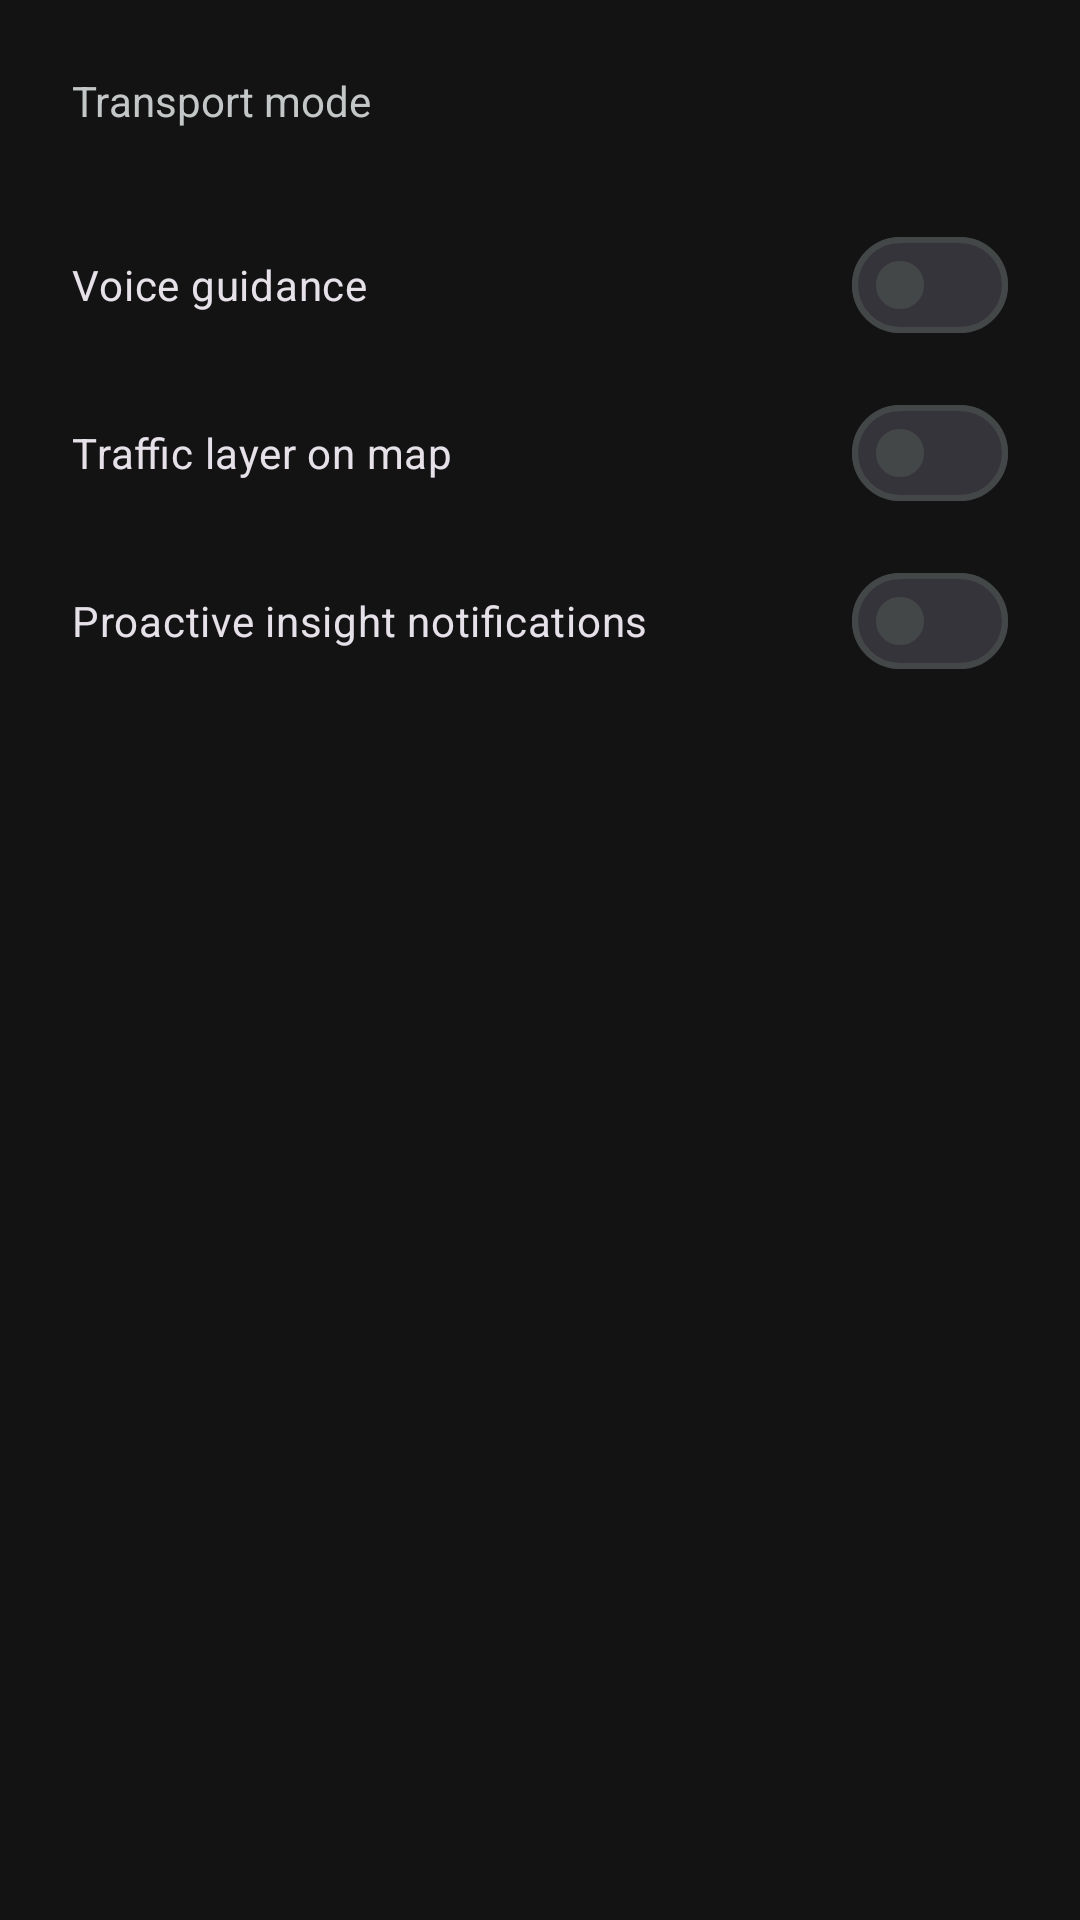

Layout XML and referenced resources for this Android screen:
<!-- AndroidManifest.xml: application theme Theme.Aether -->
<!-- res/layout/dialog_settings.xml -->
<?xml version="1.0" encoding="utf-8"?>
<LinearLayout xmlns:android="http://schemas.android.com/apk/res/android"
    xmlns:app="http://schemas.android.com/apk/res-auto"
    android:layout_width="match_parent"
    android:layout_height="wrap_content"
    android:orientation="vertical"
    android:padding="24dp">

    <TextView
        android:layout_width="wrap_content"
        android:layout_height="wrap_content"
        android:text="Transport mode"
        android:textColor="@color/on_surface_variant" />

    <com.google.android.material.button.MaterialButtonToggleGroup
        android:id="@+id/toggle_mode"
        android:layout_width="wrap_content"
        android:layout_height="wrap_content"
        android:layout_marginTop="8dp"
        app:singleSelection="true"
        app:selectionRequired="true">

        <Button
            android:id="@+id/button_car"
            style="?attr/materialButtonOutlinedStyle"
            android:layout_width="wrap_content"
            android:layout_height="wrap_content"
            android:text="Car" />

        <Button
            android:id="@+id/button_motorcycle"
            style="?attr/materialButtonOutlinedStyle"
            android:layout_width="wrap_content"
            android:layout_height="wrap_content"
            android:text="Motorcycle" />
    </com.google.android.material.button.MaterialButtonToggleGroup>

    <com.google.android.material.materialswitch.MaterialSwitch
        android:id="@+id/switch_voice"
        android:layout_width="match_parent"
        android:layout_height="wrap_content"
        android:layout_marginTop="20dp"
        android:text="Voice guidance" />

    <com.google.android.material.materialswitch.MaterialSwitch
        android:id="@+id/switch_traffic"
        android:layout_width="match_parent"
        android:layout_height="wrap_content"
        android:layout_marginTop="8dp"
        android:text="Traffic layer on map" />

    <com.google.android.material.materialswitch.MaterialSwitch
        android:id="@+id/switch_insights"
        android:layout_width="match_parent"
        android:layout_height="wrap_content"
        android:layout_marginTop="8dp"
        android:text="Proactive insight notifications" />
</LinearLayout>
<!-- resources referenced by this layout -->
<resources>
  <color name="on_surface_variant">#C4C7C8</color>
  <style name="Theme.Aether" parent="Theme.Material3.Dark.NoActionBar">
          <item name="android:statusBarColor">@color/surface</item>
          <item name="android:navigationBarColor">@color/surface</item>
          <item name="android:windowBackground">@color/surface</item>
          <item name="colorPrimary">@color/aether_accent</item>
          <item name="colorOnPrimary">@color/on_accent</item>
          <item name="colorSurface">@color/surface_container_low</item>
          <item name="colorOnSurface">@color/on_surface</item>
          <item name="colorOutline">@color/outline_variant</item>
          <item name="android:textColor">@color/on_surface</item>
          <item name="android:fontFamily">sans-serif</item>
      </style>
  <color name="surface">#131313</color>
  <color name="aether_accent">#FFDB3C</color>
  <color name="on_accent">#3A3000</color>
  <color name="surface_container_low">#1C1B1B</color>
  <color name="on_surface">#E5E2E1</color>
  <color name="outline_variant">#444748</color>
</resources>
